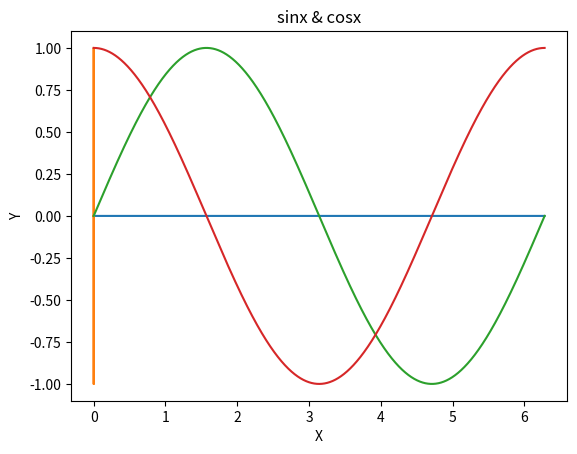

Here is the Python script that generated this plot:
import numpy as np
import matplotlib.pyplot as plt
x=np.arange(0,2*np.pi,0.001)
y1=np.sin(x)
y2=np.cos(x)
y0=0*x
x0=0*y1
plt.plot(x,y0)
plt.plot(x0,y1)
plt.plot(x,y1)
plt.plot(x,y2)
plt.title('sinx & cosx')
plt.xlabel('X')
plt.ylabel('Y')
plt.show()
